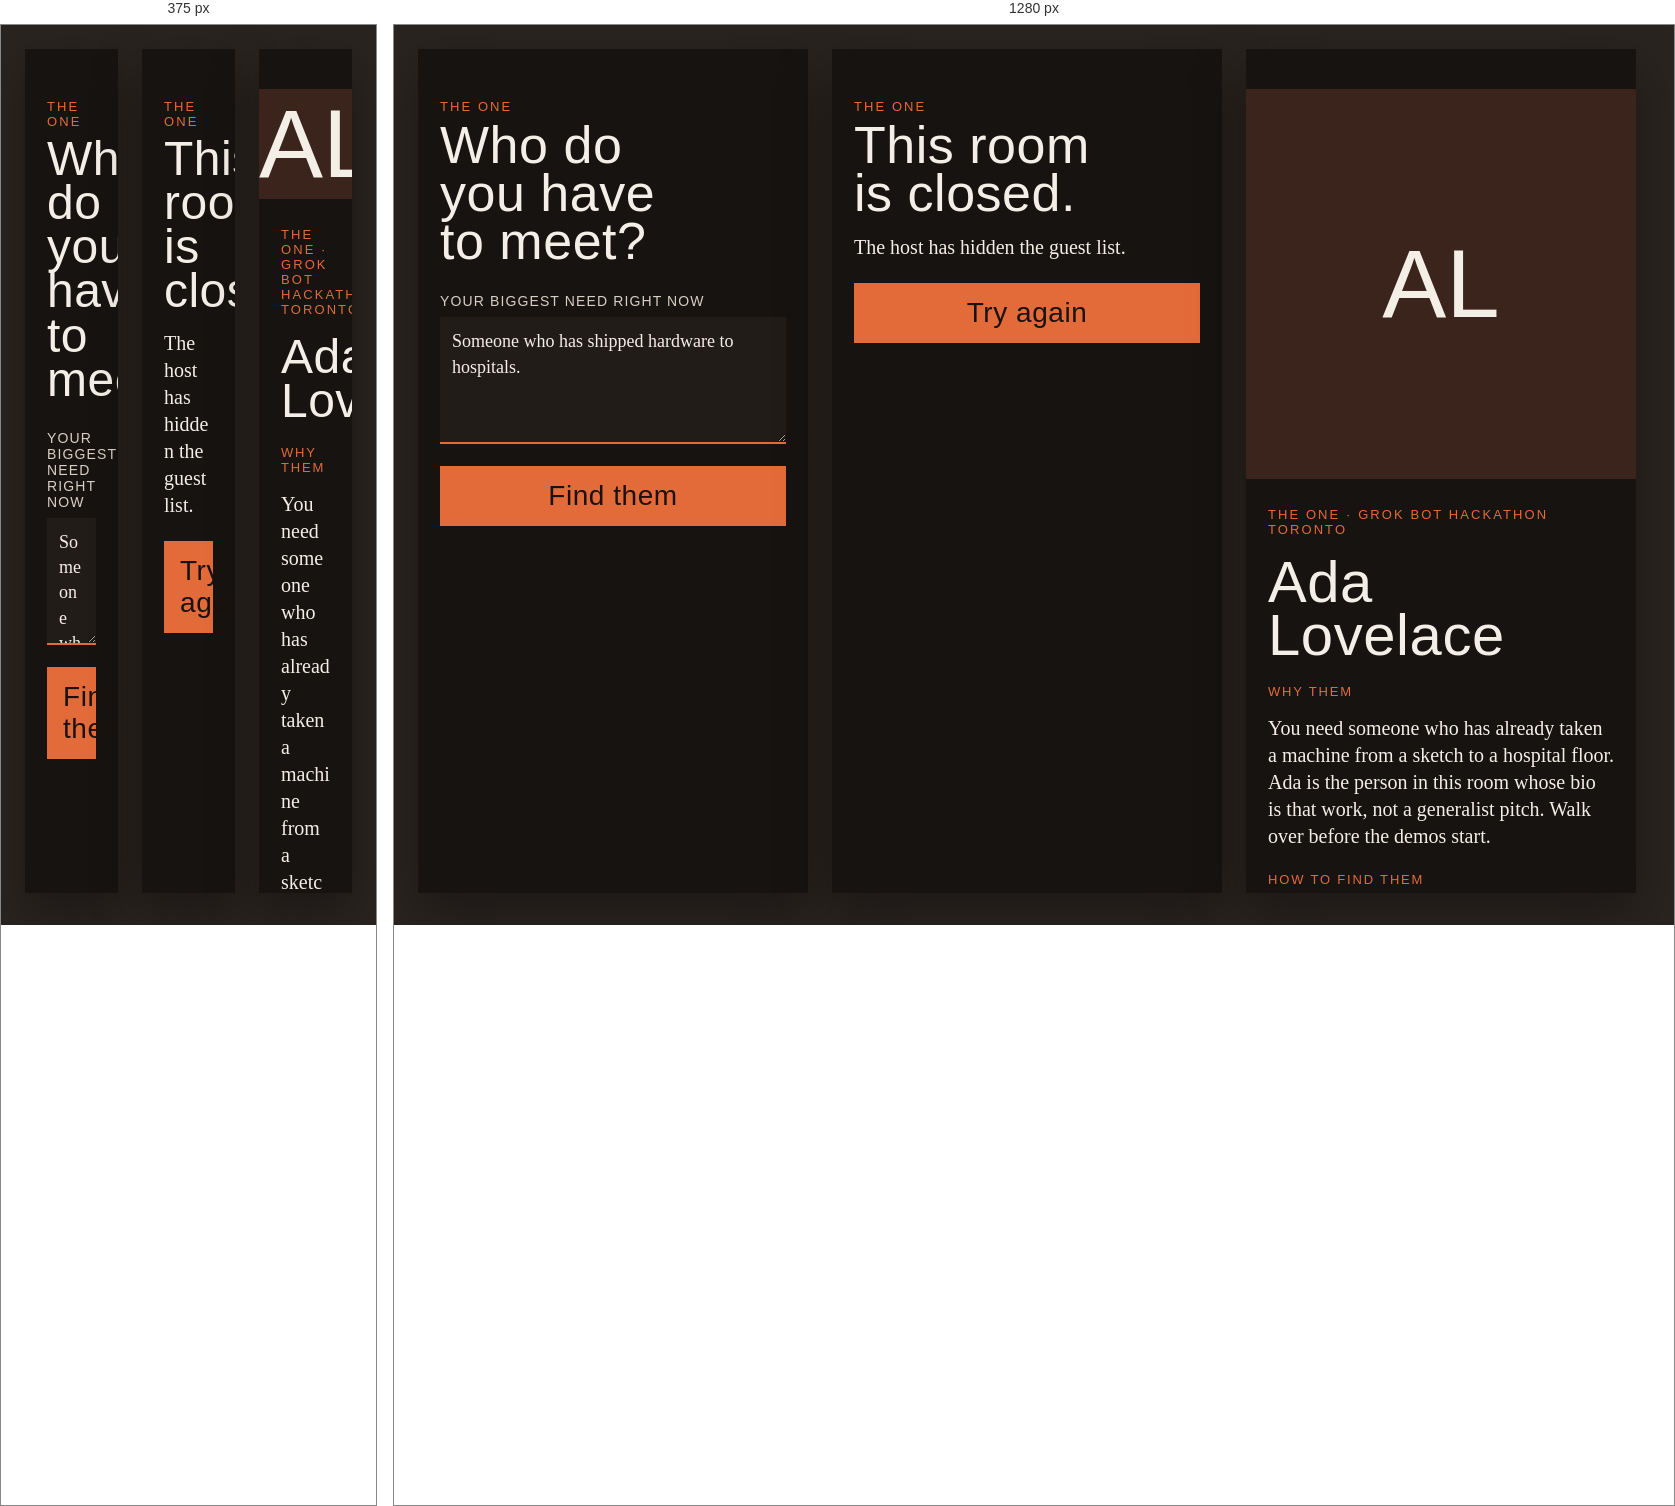
Rendered at 375 px and 1280 px, left to right.

<!-- file: preview.html -->
<!DOCTYPE html>
<html lang="en">
  <head>
    <meta charset="utf-8" />
    <meta name="viewport" content="width=device-width, initial-scale=1" />
    <title>The One preview</title>
    <link rel="stylesheet" href="card.css" />
    <style>
      body {
        margin: 0;
        background: #2a2420;
      }
      .frames {
        display: flex;
        gap: 24px;
        padding: 24px;
        align-items: flex-start;
      }
      .phone {
        width: 390px;
        height: 844px;
        overflow: auto;
        background: #161311;
        box-shadow: 0 20px 50px rgba(0, 0, 0, 0.35);
      }
      .phone,
      .phone * {
        box-sizing: border-box;
      }
      .phone .panel {
        width: 100%;
        min-height: 100%;
      }
    </style>
  </head>
  <body>
    <div class="frames">
      <section class="phone" id="ask">
        <div class="panel">
          <p class="kicker">The one</p>
          <h1>Who do you have to meet?</h1>
          <label for="need">Your biggest need right now</label>
          <textarea id="need" rows="4">Someone who has shipped hardware to hospitals.</textarea>
          <button class="go" type="button">Find them</button>
        </div>
      </section>
      <section class="phone" id="closed">
        <div class="panel">
          <p class="kicker">The one</p>
          <h1>This room is closed.</h1>
          <p class="error-copy">The host has hidden the guest list.</p>
          <button class="go" type="button">Try again</button>
        </div>
      </section>
      <section class="phone" id="card">
        <div class="panel">
          <div class="photo initials" aria-hidden="true">AL</div>
          <p class="kicker">The one · Grok Bot Hackathon Toronto</p>
          <p class="name">Ada Lovelace</p>
          <p class="section-label">Why them</p>
          <p class="why">
            You need someone who has already taken a machine from a sketch to a
            hospital floor. Ada is the person in this room whose bio is that work,
            not a generalist pitch. Walk over before the demos start.
          </p>
          <p class="section-label">How to find them</p>
          <p class="spot">
            Look for Ada Lovelace. Open with the machine you are trying to get in
            front of a clinician, and ask what broke the last time she tried.
          </p>
          <p class="section-label">Their bio</p>
          <p class="spot">Analytical engines for clinics</p>
          <div class="links">
            <a href="https://www.linkedin.com/in/ada">LinkedIn</a>
            <a href="https://x.com/ada">X</a>
          </div>
        </div>
      </section>
    </div>
  </body>
</html>


/* @media block from card.css */
@media (max-width: 520px) {
  .panel {
    width: 100%;
  }

  h1,
  .name {
    font-size: 48px;
  }
}